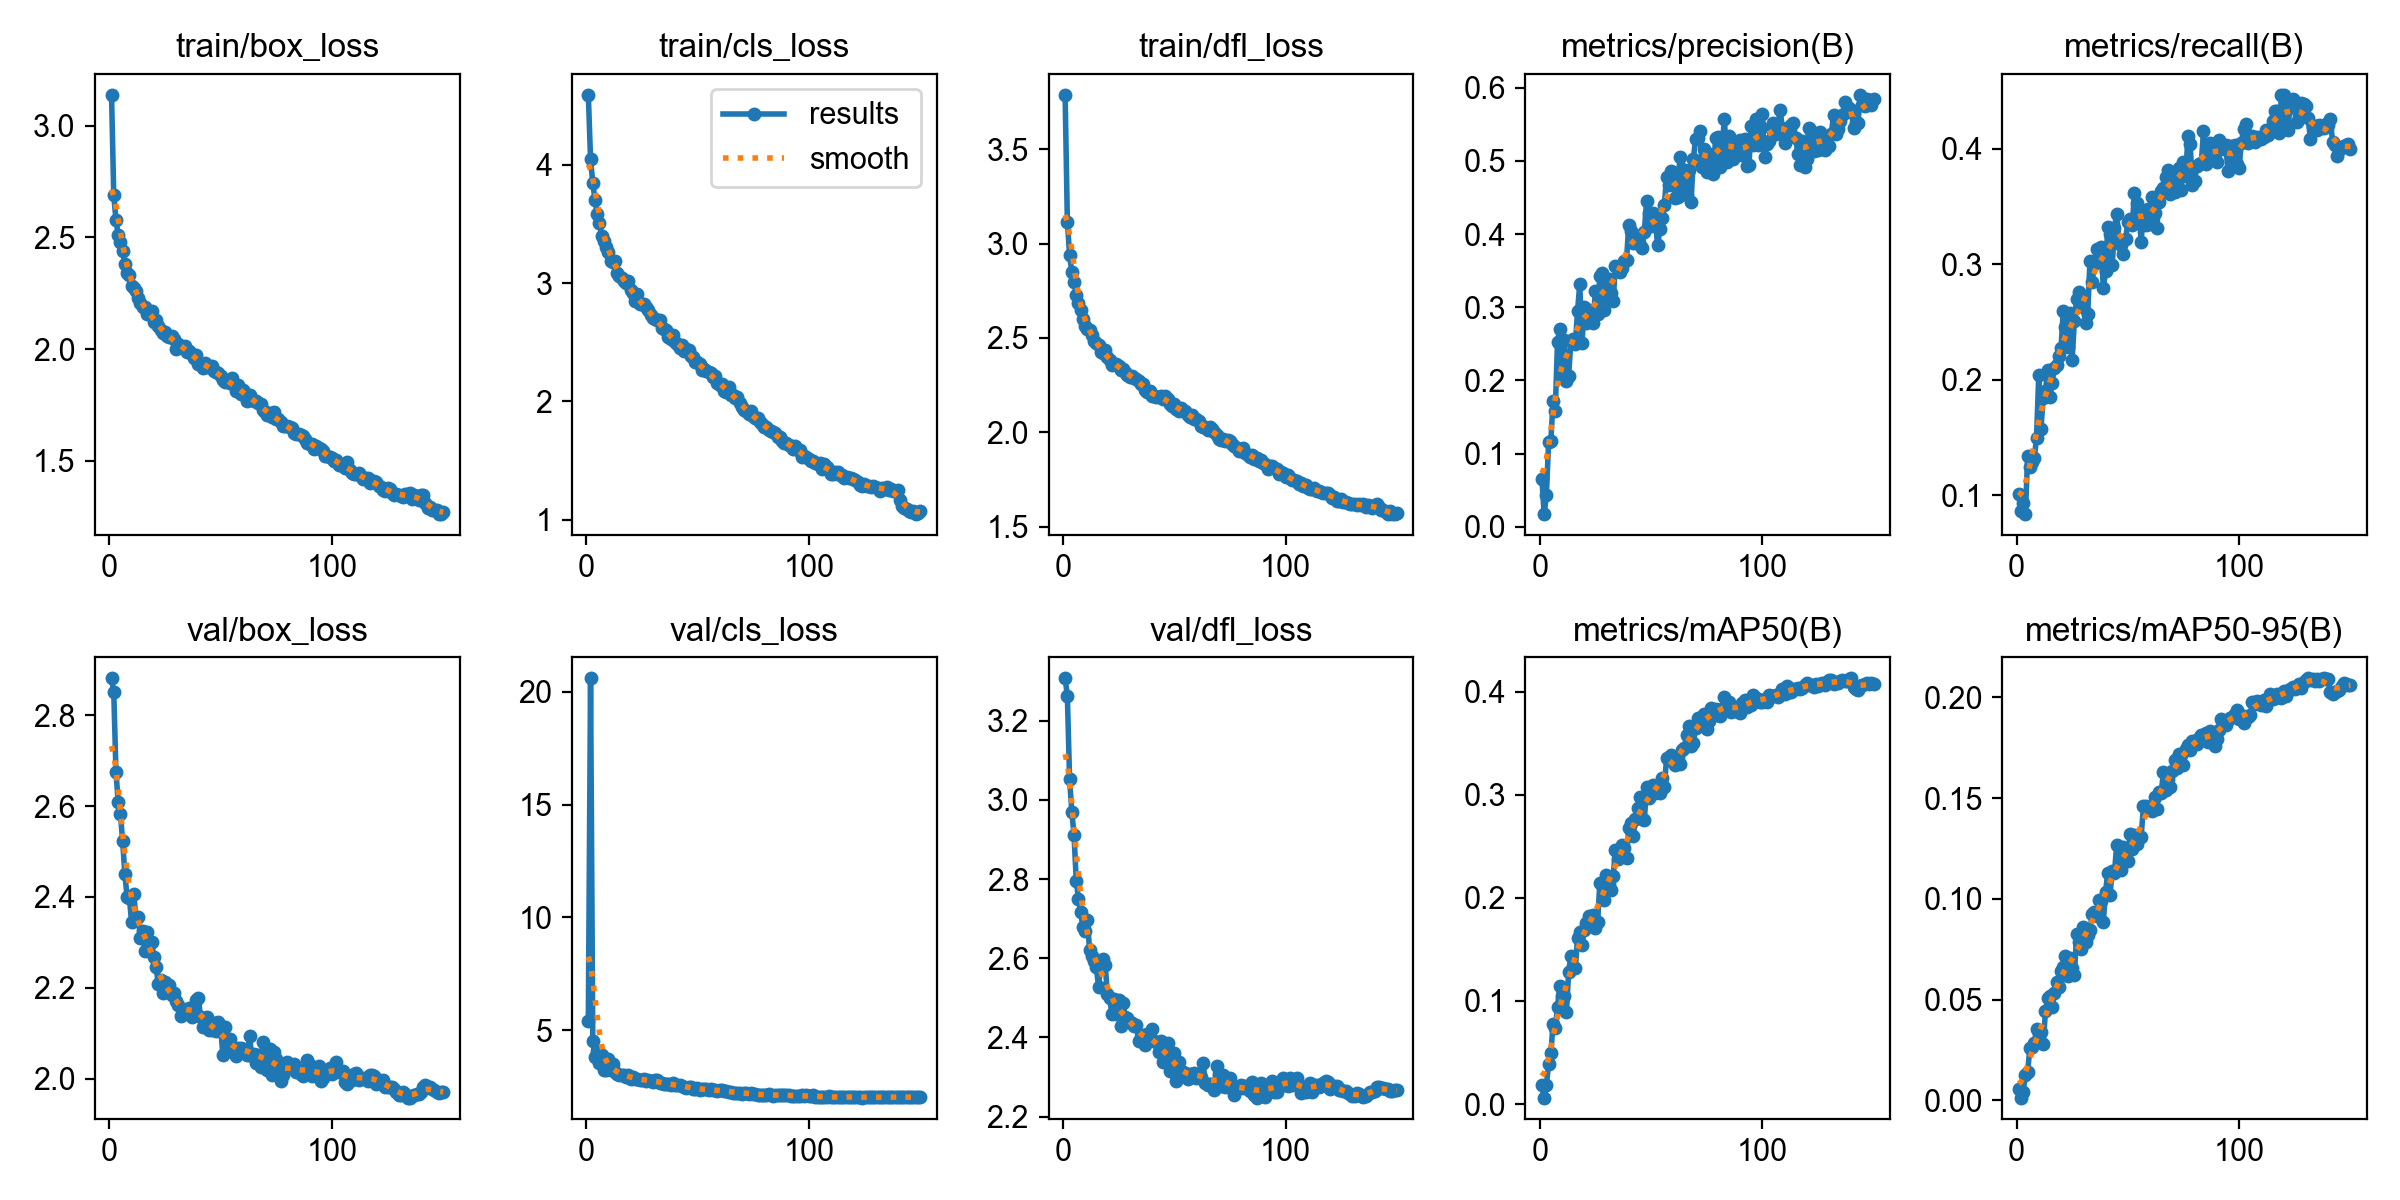

The file beside this chart, header and first rows:
epoch, time, train/box_loss, train/cls_loss, train/dfl_loss, metrics/precision(B), metrics/recall(B), metrics/mAP50(B), metrics/mAP50-95(B), val/box_loss, val/cls_loss, val/dfl_loss, lr/pg0, lr/pg1, lr/pg2
1, 113.1, 3.138, 4.59, 3.789, 0.06511, 0.1009, 0.0182, 0.00546, 2.882, 5.399, 3.307, 0.0004741, 0.0004741, 0.0004741
2, 222.1, 2.688, 4.044, 3.116, 0.01736, 0.0866, 0.00624, 0.0014, 2.851, 20.59, 3.263, 0.0009503, 0.0009503, 0.0009503
3, 324.8, 2.578, 3.846, 2.942, 0.04307, 0.0934, 0.01828, 0.00428, 2.675, 4.537, 3.054, 0.001426, 0.001426, 0.001426
4, 434.4, 2.511, 3.703, 2.848, 0.1162, 0.08375, 0.03888, 0.01284, 2.609, 3.836, 2.97, 0.001428, 0.001428, 0.001428
5, 542.1, 2.477, 3.579, 2.796, 0.1171, 0.1344, 0.04942, 0.01419, 2.582, 4.082, 2.911, 0.001427, 0.001427, 0.001427
6, 646.5, 2.438, 3.509, 2.729, 0.1717, 0.1242, 0.07754, 0.02594, 2.523, 3.546, 2.796, 0.001425, 0.001425, 0.001425
7, 747.3, 2.379, 3.398, 2.684, 0.1588, 0.1292, 0.07333, 0.02669, 2.45, 3.904, 2.75, 0.001423, 0.001423, 0.001423
8, 850.1, 2.34, 3.357, 2.649, 0.2531, 0.1323, 0.09411, 0.02832, 2.4, 3.246, 2.716, 0.001421, 0.001421, 0.001421
9, 952.8, 2.329, 3.302, 2.598, 0.2704, 0.1499, 0.1142, 0.03567, 2.398, 3.259, 2.678, 0.001419, 0.001419, 0.001419
10, 1056, 2.282, 3.259, 2.561, 0.2084, 0.2041, 0.1053, 0.03344, 2.345, 3.728, 2.669, 0.001416, 0.001416, 0.001416
11, 1159, 2.273, 3.187, 2.546, 0.2546, 0.1577, 0.105, 0.03415, 2.406, 3.245, 2.696, 0.001414, 0.001414, 0.001414
12, 1263, 2.258, 3.179, 2.544, 0.1992, 0.1846, 0.08909, 0.02811, 2.352, 3.496, 2.621, 0.00141, 0.00141, 0.00141
13, 1366, 2.228, 3.187, 2.514, 0.2065, 0.1907, 0.1281, 0.04415, 2.356, 3.133, 2.605, 0.001407, 0.001407, 0.001407
14, 1469, 2.205, 3.085, 2.482, 0.2533, 0.2086, 0.1435, 0.05087, 2.309, 3.064, 2.593, 0.001403, 0.001403, 0.001403
15, 1572, 2.189, 3.056, 2.471, 0.256, 0.1848, 0.1332, 0.05168, 2.326, 3.01, 2.579, 0.001399, 0.001399, 0.001399
16, 1675, 2.188, 3.044, 2.46, 0.2494, 0.1972, 0.1318, 0.04636, 2.281, 3.019, 2.528, 0.001394, 0.001394, 0.001394
17, 1778, 2.156, 3.015, 2.424, 0.2948, 0.2105, 0.1614, 0.05347, 2.324, 3.038, 2.582, 0.00139, 0.00139, 0.00139
18, 1881, 2.16, 3.003, 2.42, 0.3317, 0.2129, 0.1667, 0.05892, 2.297, 2.942, 2.598, 0.001385, 0.001385, 0.001385
19, 1984, 2.171, 3.016, 2.436, 0.251, 0.2205, 0.1545, 0.05647, 2.301, 3.019, 2.583, 0.001379, 0.001379, 0.001379
20, 2087, 2.12, 2.938, 2.399, 0.3002, 0.2273, 0.1687, 0.06417, 2.268, 2.863, 2.51, 0.001374, 0.001374, 0.001374
21, 2190, 2.129, 2.915, 2.381, 0.2779, 0.2595, 0.1759, 0.06599, 2.246, 2.934, 2.5, 0.001368, 0.001368, 0.001368
22, 2293, 2.101, 2.851, 2.359, 0.296, 0.2453, 0.1828, 0.07145, 2.208, 2.86, 2.459, 0.001362, 0.001362, 0.001362
23, 2396, 2.087, 2.91, 2.36, 0.2835, 0.2285, 0.1743, 0.06188, 2.217, 2.838, 2.498, 0.001355, 0.001355, 0.001355
24, 2500, 2.07, 2.827, 2.361, 0.2789, 0.2575, 0.1838, 0.07072, 2.189, 2.792, 2.458, 0.001349, 0.001349, 0.001349
25, 2603, 2.074, 2.824, 2.35, 0.3217, 0.2172, 0.1709, 0.06569, 2.213, 2.815, 2.495, 0.001342, 0.001342, 0.001342
26, 2706, 2.059, 2.822, 2.332, 0.2905, 0.2513, 0.1763, 0.06211, 2.195, 2.863, 2.429, 0.001334, 0.001334, 0.001334
27, 2809, 2.053, 2.8, 2.337, 0.3421, 0.2699, 0.2141, 0.08244, 2.206, 2.77, 2.488, 0.001327, 0.001327, 0.001327
28, 2911, 2.059, 2.77, 2.321, 0.3473, 0.2763, 0.2144, 0.07883, 2.183, 2.777, 2.452, 0.001319, 0.001319, 0.001319
29, 3014, 2.046, 2.732, 2.305, 0.2957, 0.269, 0.1978, 0.07506, 2.188, 2.756, 2.449, 0.001311, 0.001311, 0.001311
30, 3116, 2.002, 2.706, 2.292, 0.3279, 0.2632, 0.2223, 0.08599, 2.17, 2.728, 2.438, 0.001302, 0.001302, 0.001302
31, 3219, 2.023, 2.698, 2.296, 0.3379, 0.2492, 0.2134, 0.07838, 2.162, 2.808, 2.438, 0.001294, 0.001294, 0.001294
32, 3322, 2.013, 2.691, 2.287, 0.3188, 0.2572, 0.2074, 0.08217, 2.137, 2.791, 2.428, 0.001285, 0.001285, 0.001285
33, 3424, 2.01, 2.686, 2.282, 0.3085, 0.3031, 0.2208, 0.0846, 2.147, 2.677, 2.433, 0.001276, 0.001276, 0.001276
34, 3528, 2.014, 2.622, 2.274, 0.3567, 0.2843, 0.2465, 0.09241, 2.144, 2.666, 2.391, 0.001267, 0.001267, 0.001267
35, 3631, 1.985, 2.612, 2.257, 0.3552, 0.3006, 0.2382, 0.09335, 2.152, 2.629, 2.402, 0.001257, 0.001257, 0.001257
36, 3734, 1.99, 2.603, 2.254, 0.3486, 0.3134, 0.2395, 0.09174, 2.156, 2.605, 2.405, 0.001247, 0.001247, 0.001247
37, 3837, 1.979, 2.542, 2.226, 0.3534, 0.3053, 0.2516, 0.09927, 2.135, 2.626, 2.381, 0.001237, 0.001237, 0.001237
38, 3940, 1.959, 2.527, 2.216, 0.3626, 0.3147, 0.2481, 0.0992, 2.154, 2.575, 2.409, 0.001227, 0.001227, 0.001227
39, 4044, 1.974, 2.558, 2.221, 0.364, 0.2793, 0.2392, 0.08855, 2.173, 2.667, 2.397, 0.001217, 0.001217, 0.001217
40, 4147, 1.935, 2.504, 2.195, 0.4129, 0.2941, 0.2679, 0.1036, 2.177, 2.562, 2.422, 0.001206, 0.001206, 0.001206
41, 4251, 1.935, 2.482, 2.192, 0.4044, 0.332, 0.2725, 0.1129, 2.135, 2.576, 2.392, 0.001195, 0.001195, 0.001195
42, 4353, 1.917, 2.455, 2.189, 0.3877, 0.3262, 0.2603, 0.1021, 2.114, 2.581, 2.388, 0.001184, 0.001184, 0.001184
43, 4456, 1.936, 2.476, 2.189, 0.3968, 0.2992, 0.2766, 0.1139, 2.121, 2.514, 2.364, 0.001173, 0.001173, 0.001173
44, 4559, 1.919, 2.425, 2.192, 0.3901, 0.3314, 0.2869, 0.1129, 2.136, 2.502, 2.39, 0.001161, 0.001161, 0.001161
45, 4662, 1.92, 2.442, 2.176, 0.3849, 0.3438, 0.2982, 0.1268, 2.106, 2.445, 2.337, 0.001149, 0.001149, 0.001149
46, 4767, 1.924, 2.438, 2.191, 0.3812, 0.3208, 0.2765, 0.1148, 2.106, 2.506, 2.377, 0.001137, 0.001137, 0.001137
47, 4870, 1.901, 2.382, 2.175, 0.4033, 0.317, 0.2753, 0.1142, 2.123, 2.466, 2.385, 0.001125, 0.001125, 0.001125
48, 4973, 1.898, 2.377, 2.151, 0.4448, 0.309, 0.3073, 0.1257, 2.105, 2.413, 2.315, 0.001113, 0.001113, 0.001113
49, 5077, 1.891, 2.33, 2.14, 0.4293, 0.3217, 0.2969, 0.1197, 2.124, 2.42, 2.351, 0.001101, 0.001101, 0.001101
50, 5181, 1.881, 2.335, 2.15, 0.4105, 0.3365, 0.3039, 0.119, 2.115, 2.425, 2.361, 0.001088, 0.001088, 0.001088
51, 5284, 1.863, 2.317, 2.121, 0.4284, 0.3393, 0.3097, 0.1321, 2.051, 2.371, 2.289, 0.001075, 0.001075, 0.001075
52, 5388, 1.854, 2.263, 2.115, 0.4136, 0.3336, 0.3018, 0.1248, 2.112, 2.399, 2.338, 0.001062, 0.001062, 0.001062
53, 5491, 1.859, 2.271, 2.127, 0.3852, 0.3619, 0.307, 0.1319, 2.073, 2.397, 2.312, 0.001049, 0.001049, 0.001049
54, 5594, 1.847, 2.255, 2.115, 0.4062, 0.3529, 0.3019, 0.1275, 2.087, 2.379, 2.313, 0.001036, 0.001036, 0.001036
55, 5697, 1.87, 2.247, 2.112, 0.4215, 0.3463, 0.316, 0.1304, 2.068, 2.361, 2.31, 0.001023, 0.001023, 0.001023
56, 5800, 1.839, 2.238, 2.093, 0.4402, 0.3191, 0.3077, 0.1309, 2.068, 2.38, 2.294, 0.001009, 0.001009, 0.001009
57, 5903, 1.811, 2.204, 2.083, 0.478, 0.3456, 0.336, 0.1459, 2.05, 2.34, 2.308, 0.0009958, 0.0009958, 0.0009958
58, 6006, 1.839, 2.219, 2.091, 0.4675, 0.3338, 0.334, 0.1463, 2.067, 2.339, 2.308, 0.000982, 0.000982, 0.000982
59, 6110, 1.801, 2.155, 2.07, 0.4859, 0.3478, 0.3392, 0.1453, 2.067, 2.289, 2.311, 0.0009682, 0.0009682, 0.0009682
60, 6213, 1.819, 2.136, 2.071, 0.4692, 0.3352, 0.3355, 0.1452, 2.065, 2.351, 2.297, 0.0009543, 0.0009543, 0.0009543
... 90 more rows
